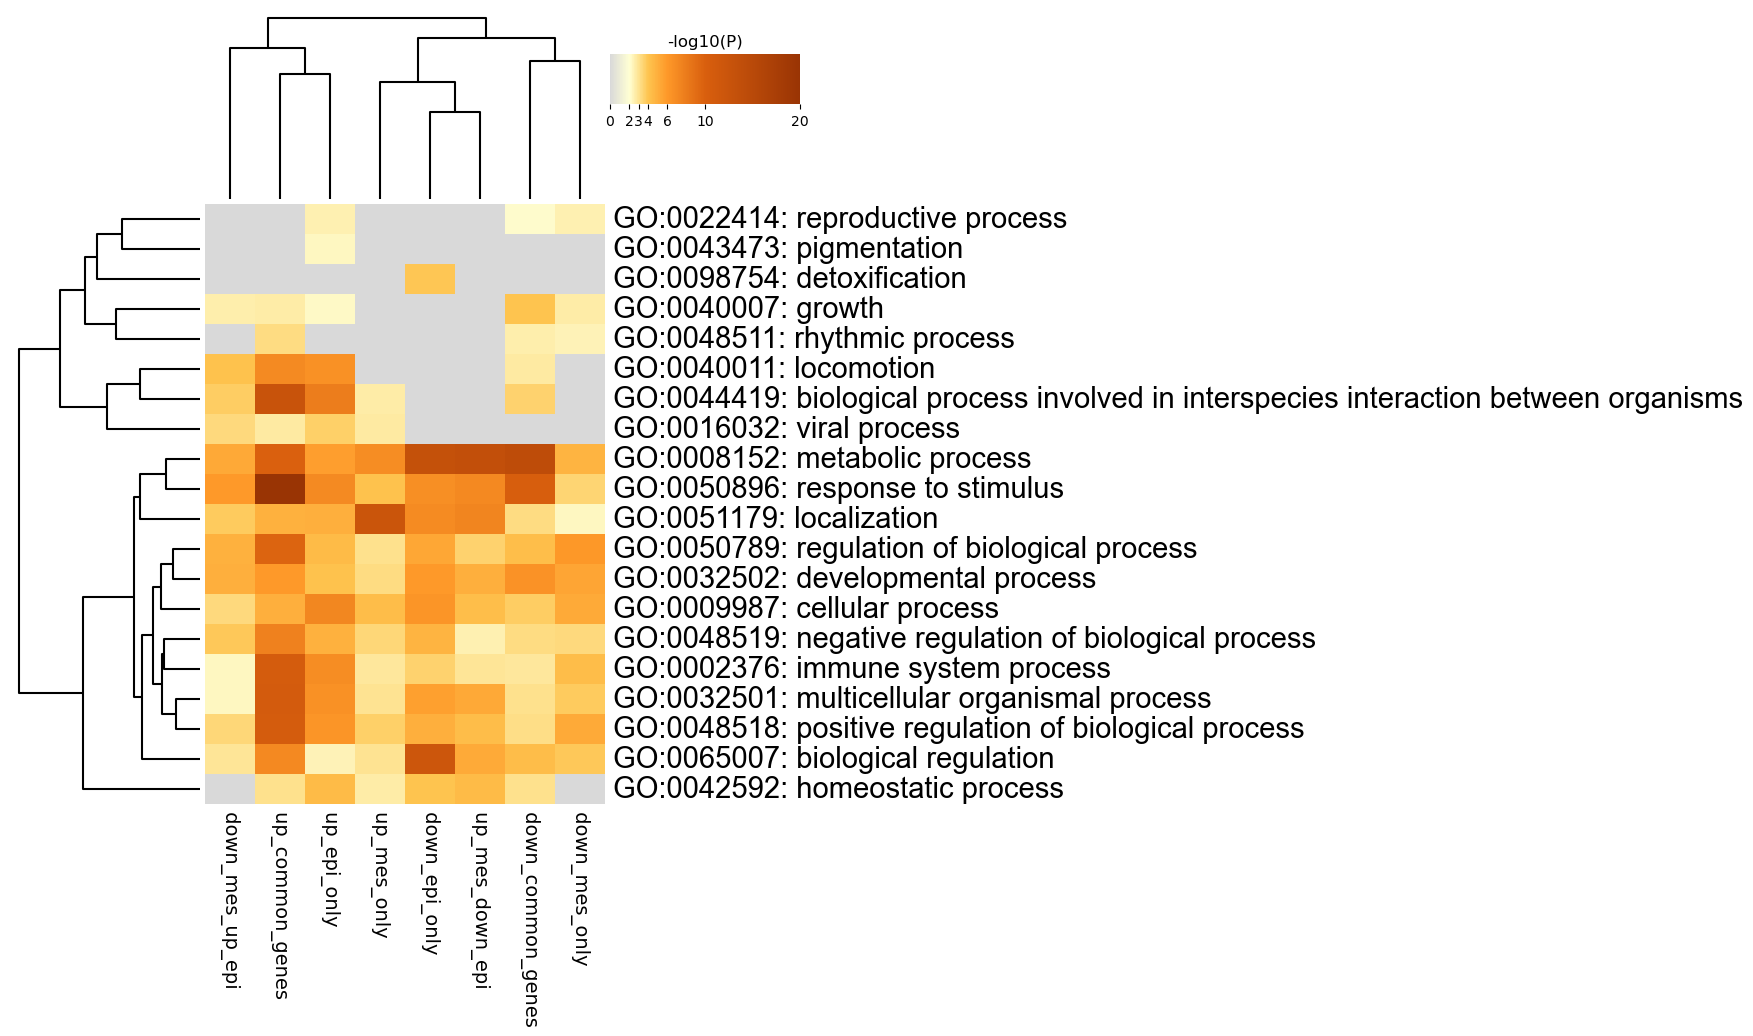

The file beside this chart, header and first rows:
GO, Description, _LogP_down_common_genes, _LogP_down_epi_only, _LogP_down_mes_only, _LogP_down_mes_up_epi, _LogP_up_common_genes, _LogP_up_epi_only, _LogP_up_mes_down_epi, _LogP_up_mes_only
GO:0022414, reproductive process, -2.12, 0.0, -2.569, 0.0, 0.0, -2.521, 0.0, 0.0
GO:0043473, pigmentation, 0.0, 0.0, 0.0, 0.0, 0.0, -2.334, 0.0, 0.0
GO:0098754, detoxification, 0.0, -3.936, 0.0, 0.0, 0.0, 0.0, 0.0, 0.0
GO:0040007, growth, -4.014, 0.0, -2.665, -2.622, -2.711, -2.201, 0.0, 0.0
GO:0048511, rhythmic process, -2.654, 0.0, -2.429, 0.0, -3.244, 0.0, 0.0, 0.0
GO:0040011, locomotion, -2.809, 0.0, 0.0, -4.074, -7.007, -6.518, 0.0, 0.0
GO:0044419, biological process involved in interspec…, -3.584, 0.0, 0.0, -3.701, -12.63, -7.932, 0.0, -2.707
GO:0016032, viral process, 0.0, 0.0, 0.0, -3.349, -2.75, -3.61, 0.0, -2.783
GO:0008152, metabolic process, -14.2, -13.23, -4.711, -5.298, -9.864, -5.705, -13.55, -6.839
GO:0050896, response to stimulus, -10.23, -6.694, -3.482, -5.966, -19.87, -7.022, -7.108, -4.09
GO:0051179, localization, -3.213, -6.906, -2.316, -3.784, -4.881, -4.936, -7.346, -12.29
GO:0050789, regulation of biological process, -4.247, -5.327, -6.029, -4.9, -9.679, -4.406, -3.526, -3.095
GO:0032502, developmental process, -6.449, -5.958, -5.397, -4.981, -5.951, -4.129, -4.924, -3.262
GO:0009987, cellular process, -3.735, -6.254, -5.158, -3.289, -4.942, -7.199, -4.279, -4.309
GO:0048519, negative regulation of biological proces…, -3.247, -4.721, -3.292, -3.834, -7.629, -4.85, -2.515, -3.375
GO:0002376, immune system process, -2.84, -3.529, -4.323, -2.27, -10.63, -6.836, -2.96, -2.848
GO:0032501, multicellular organismal process, -3.082, -5.698, -3.82, -2.282, -10.94, -6.53, -5.306, -2.975
GO:0048518, positive regulation of biological proces…, -3.138, -4.951, -5.187, -3.394, -10.69, -6.319, -4.35, -3.631
GO:0065007, biological regulation, -4.346, -11.98, -3.904, -2.927, -7.059, -2.435, -5.186, -2.998
GO:0042592, homeostatic process, -3.08, -3.993, 0.0, 0.0, -3.112, -4.416, -4.451, -2.731
